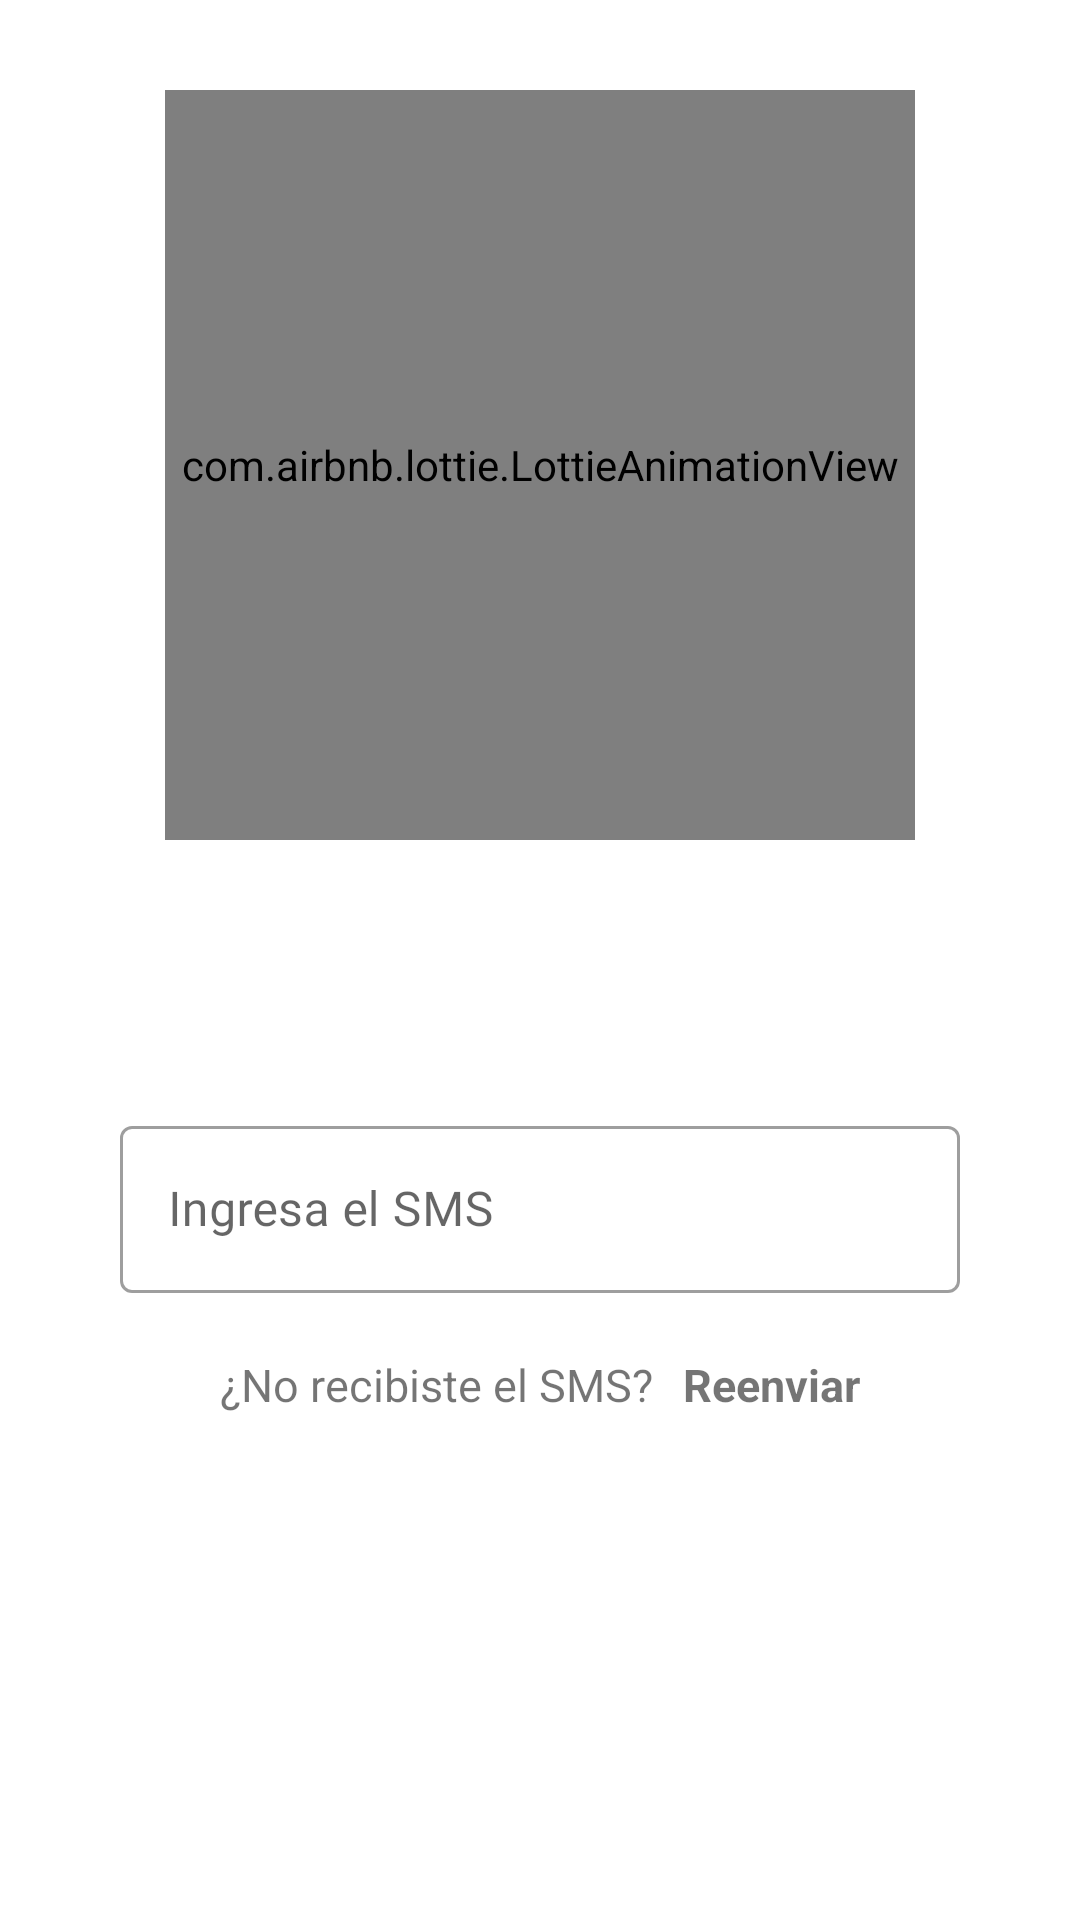

Layout XML and referenced resources for this Android screen:
<!-- AndroidManifest.xml: application theme Theme.KerklyV5 -->
<!-- res/layout/activity_main_verificar_sms.xml -->
<?xml version="1.0" encoding="utf-8"?>
<LinearLayout xmlns:android="http://schemas.android.com/apk/res/android"
    xmlns:app="http://schemas.android.com/apk/res-auto"
    xmlns:tools="http://schemas.android.com/tools"
    android:layout_width="match_parent"
    android:layout_height="match_parent"
    android:orientation="vertical"
    tools:context=".vista.MainActivityVerificarSMS">
    <com.airbnb.lottie.LottieAnimationView
        android:id="@+id/Animacion"
        android:layout_width="250dp"
        android:layout_marginTop="30dp"
        android:layout_height="250dp"
android:layout_gravity="center"
         app:lottie_autoPlay="true"
        app:lottie_loop="true"
        app:lottie_rawRes="@raw/send">

    </com.airbnb.lottie.LottieAnimationView>


    <com.google.android.material.textfield.TextInputLayout
        android:id="@+id/layoutCodigoSMS"
        android:layout_width="match_parent"
        app:errorEnabled="true"
        android:layout_marginTop="90dp"
        style="@style/Widget.MaterialComponents.TextInputLayout.OutlinedBox"
        android:layout_marginRight="40dp"
        android:layout_marginLeft="40dp"
        android:layout_height="wrap_content">

        <com.google.android.material.textfield.TextInputEditText
            android:id="@+id/edit_VerificarSMS"
            android:fontFamily="@font/quicksand_bold"
            android:layout_width="match_parent"
            android:layout_height="wrap_content"
            android:inputType="number"
            android:hint="Ingresa el SMS"/>

    </com.google.android.material.textfield.TextInputLayout>


    <LinearLayout
         android:layout_width="wrap_content"
android:weightSum="2"
        android:layout_height="wrap_content"
        android:orientation="horizontal"
android:layout_gravity="center"
           >

        <TextView
             android:layout_width="wrap_content"
            android:layout_weight="1"
            android:text="¿No recibiste el SMS?"
            android:layout_height="wrap_content"

             android:textSize="15sp" />
        <TextView
            android:id="@+id/btnResend"
            android:layout_width="wrap_content"
            android:layout_height="wrap_content"
            android:textSize="15sp"
            android:layout_marginLeft="10dp"
            android:textStyle="bold"
            android:text="Reenviar"
            android:layout_weight="1"


            />

    </LinearLayout>

    <Button
        android:id="@+id/botonSMS"
        android:layout_width="234dp"
        android:layout_marginTop="60dp"
        android:layout_height="52dp"
        android:layout_gravity="center_horizontal"
        android:layout_marginBottom="60dp"
        android:background="@drawable/btn_redondo"
        android:backgroundTint="#009688"
        android:text="Verificar"
        android:textColor="@android:color/white"
        android:textStyle="bold"
        />
</LinearLayout>
<!-- resources referenced by this layout -->
<resources>
  <style name="Theme.KerklyV5" parent="Theme.MaterialComponents.Light.NoActionBar">"&gt;
          
          <item name="colorPrimary">@color/purple_700</item>
          <item name="colorPrimaryVariant">@color/purple_700</item>
          <item name="colorOnPrimary">@color/white</item>
          
          <item name="colorSecondary">@color/teal_200</item>
          <item name="colorSecondaryVariant">@color/teal_700</item>
  
          
          <item name="android:statusBarColor" tools:targetApi="l">?attr/colorPrimaryVariant</item>
          
      </style>
  <color name="purple_700">#FF018786</color>
  <color name="white">#FFFFFFFF</color>
  <color name="teal_200">#FF03DAC5</color>
  <color name="teal_700">#FF018786</color>
</resources>
